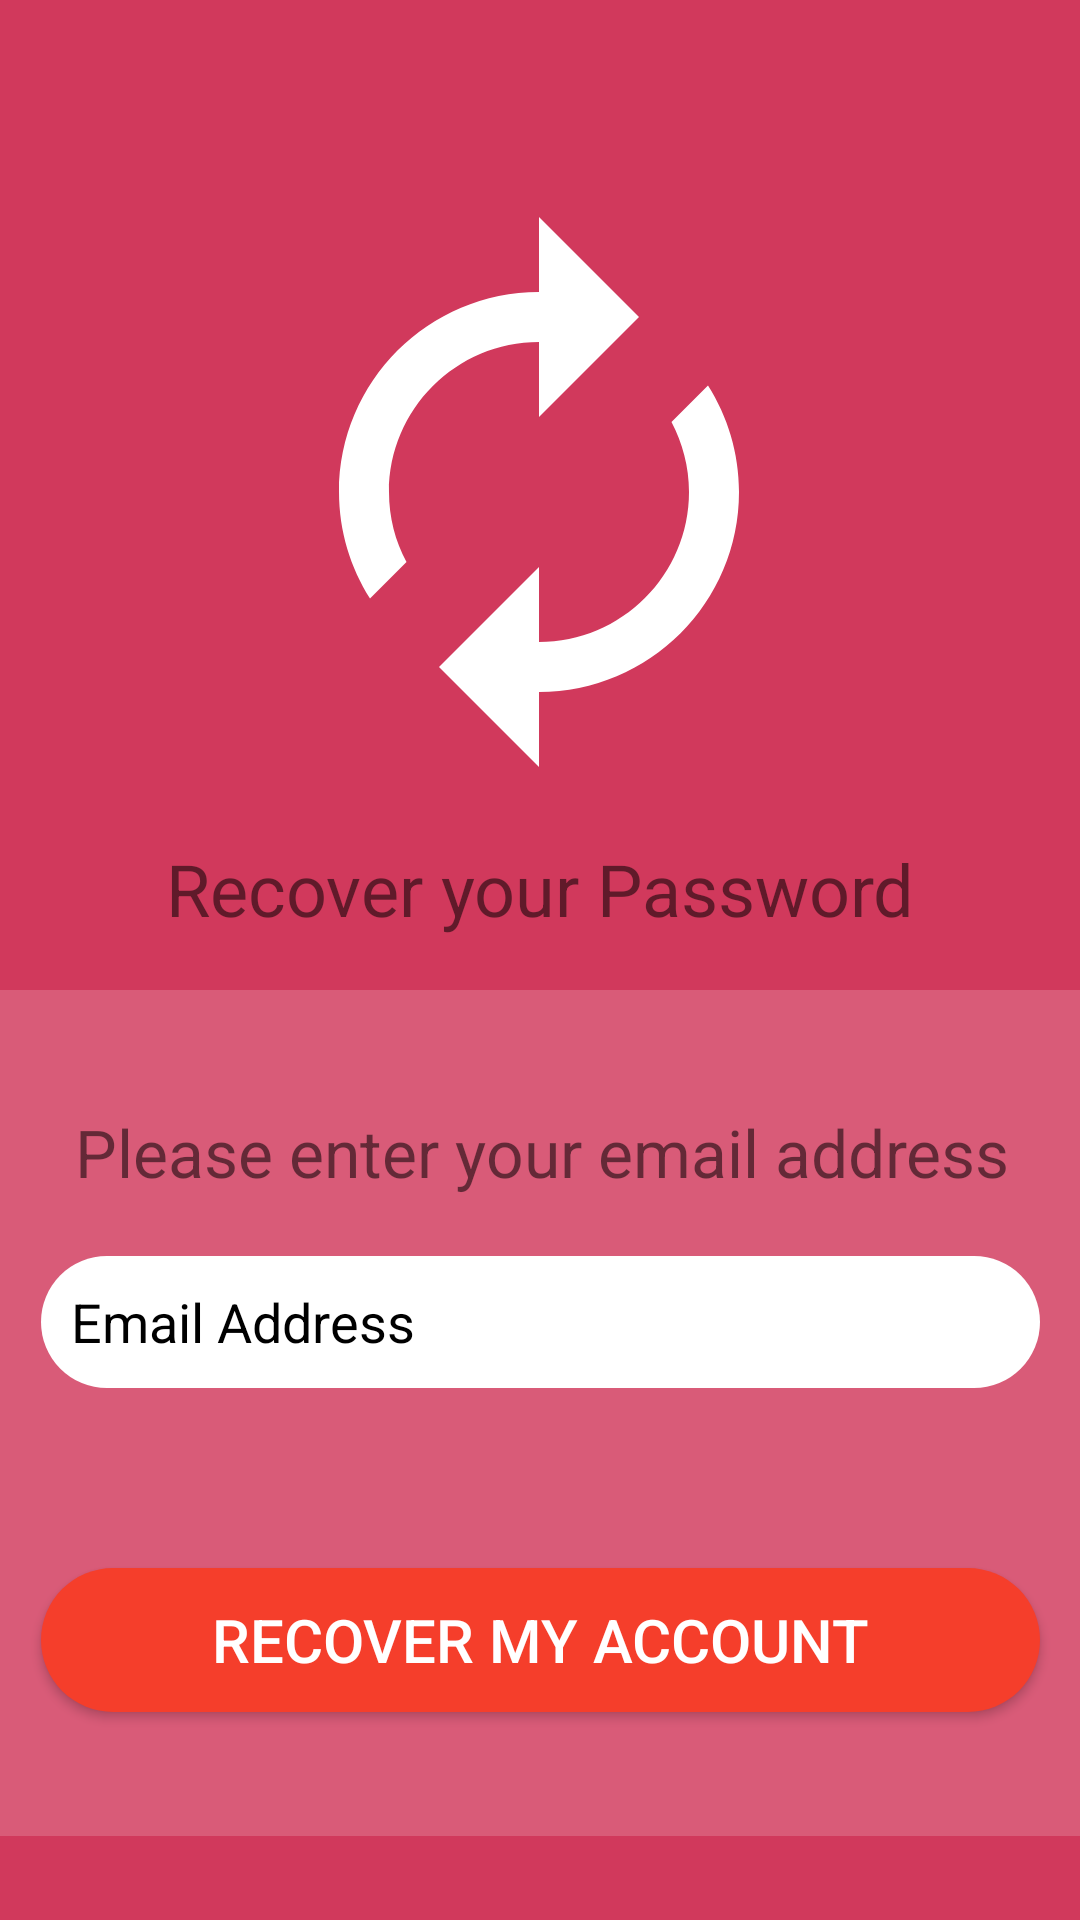

Reconstruct the res/layout file that produces this screen, plus the resources it refers to.
<!-- AndroidManifest.xml: application theme AppTheme -->
<!-- res/layout/activity_password_recovery.xml -->
<?xml version="1.0" encoding="utf-8"?>
<android.support.constraint.ConstraintLayout xmlns:android="http://schemas.android.com/apk/res/android"
    xmlns:app="http://schemas.android.com/apk/res-auto"
    xmlns:tools="http://schemas.android.com/tools"
    android:layout_width="match_parent"
    android:layout_height="match_parent"
    android:background="@color/dot_dark_screen1"
    tools:context="com.example.jonassimonaitis.bemyguest.PasswordRecoveryActivity">

    <LinearLayout
        android:layout_width="376dp"
        android:layout_height="282dp"
        android:layout_marginBottom="28dp"
        android:layout_marginEnd="8dp"
        android:layout_marginStart="8dp"
        android:background="@color/menuOpacity"
        android:gravity="center"
        android:orientation="vertical"
        app:layout_constraintBottom_toBottomOf="parent"
        app:layout_constraintEnd_toEndOf="parent"
        app:layout_constraintHorizontal_bias="0.5"
        app:layout_constraintStart_toStartOf="parent">

        <TextView
            android:layout_width="324dp"
            android:layout_height="wrap_content"
            android:layout_marginTop="18dp"
            android:gravity="center"
            android:text="Please enter your email address"
            android:textSize="22sp" />

        <EditText
            android:id="@+id/recoveryEmailText"
            android:layout_width="333dp"
            android:layout_height="44dp"
            android:layout_gravity="center"
            android:layout_marginTop="20dp"
            android:background="@drawable/rounded_buttons"
            android:backgroundTint="@android:color/white"
            android:drawableLeft="@drawable/ic_email_black_24dp"
            android:drawablePadding="10dp"
            android:hint="@string/enter_your_email"
            android:inputType="textEmailAddress"
            android:maxLines="1"
            android:paddingStart="10dp"
            android:textColorHint="@android:color/background_dark" />

        <Button
            android:id="@+id/submitButton"
            android:layout_width="333dp"
            android:layout_height="wrap_content"
            android:layout_gravity="center"
            android:layout_marginBottom="20dp"
            android:layout_marginTop="60dp"
            android:background="@drawable/rounded_buttons"
            android:text="Recover My Account"
            android:textColor="@android:color/white"
            android:textSize="20sp" />


    </LinearLayout>

    <ImageView
        android:id="@+id/imageView4"
        android:layout_width="200dp"
        android:layout_height="200dp"
        android:layout_marginEnd="8dp"
        android:layout_marginStart="8dp"
        android:layout_marginTop="64dp"
        app:layout_constraintEnd_toEndOf="parent"
        app:layout_constraintHorizontal_bias="0.497"
        app:layout_constraintStart_toStartOf="parent"
        app:layout_constraintTop_toTopOf="parent"
        app:srcCompat="@drawable/ic_autorenew_black_24dp" />

    <TextView
        android:id="@+id/textView2"
        android:layout_width="0dp"
        android:layout_height="wrap_content"
        android:layout_marginEnd="32dp"
        android:layout_marginStart="32dp"
        android:layout_marginTop="16dp"
        android:gravity="center_horizontal"
        android:text="Recover your Password"
        android:textSize="24sp"
        app:layout_constraintEnd_toEndOf="parent"
        app:layout_constraintHorizontal_bias="0.498"
        app:layout_constraintStart_toStartOf="parent"
        app:layout_constraintTop_toBottomOf="@+id/imageView4" />

</android.support.constraint.ConstraintLayout>
<!-- resources referenced by this layout -->
<resources>
  <color name="dot_dark_screen1">#d1395c</color>
  <color name="menuOpacity">#2cffffff</color>
  <!-- drawable ic_autorenew_black_24dp (drawable) -->
  <vector android:height="100dp" android:viewportHeight="24.0"
      android:viewportWidth="24.0" android:width="100dp" xmlns:android="http://schemas.android.com/apk/res/android">
      <path android:fillColor="#FFF" android:pathData="M12,6v3l4,-4 -4,-4v3c-4.42,0 -8,3.58 -8,8 0,1.57 0.46,3.03 1.24,4.26L6.7,14.8c-0.45,-0.83 -0.7,-1.79 -0.7,-2.8 0,-3.31 2.69,-6 6,-6zM18.76,7.74L17.3,9.2c0.44,0.84 0.7,1.79 0.7,2.8 0,3.31 -2.69,6 -6,6v-3l-4,4 4,4v-3c4.42,0 8,-3.58 8,-8 0,-1.57 -0.46,-3.03 -1.24,-4.26z"/>
  </vector>
  <!-- drawable rounded_buttons (drawable) -->
  <?xml version="1.0" encoding="utf-8"?>
  <shape xmlns:android="http://schemas.android.com/apk/res/android" android:shape="rectangle">
  
          <solid android:color="@color/buttonColorSignUp"/>
          <corners android:radius="150dp" />
  
          
  
  
  </shape>
  <string name="enter_your_email">Email Address</string>
  <style name="AppTheme" parent="Theme.AppCompat.Light.NoActionBar">
          
          <item name="colorPrimary">@color/colorPrimary</item>
          <item name="colorPrimaryDark">@color/colorPrimaryDark</item>
          <item name="colorAccent">@color/colorAccent</item>
          <item name="android:windowLightStatusBar">true</item>
  
          
      </style>
  <color name="buttonColorSignUp">#F53E2B</color>
  <color name="colorPrimary">#3F51B5</color>
  <color name="colorPrimaryDark">#303F9F</color>
  <color name="colorAccent">#ff4081</color>
</resources>
